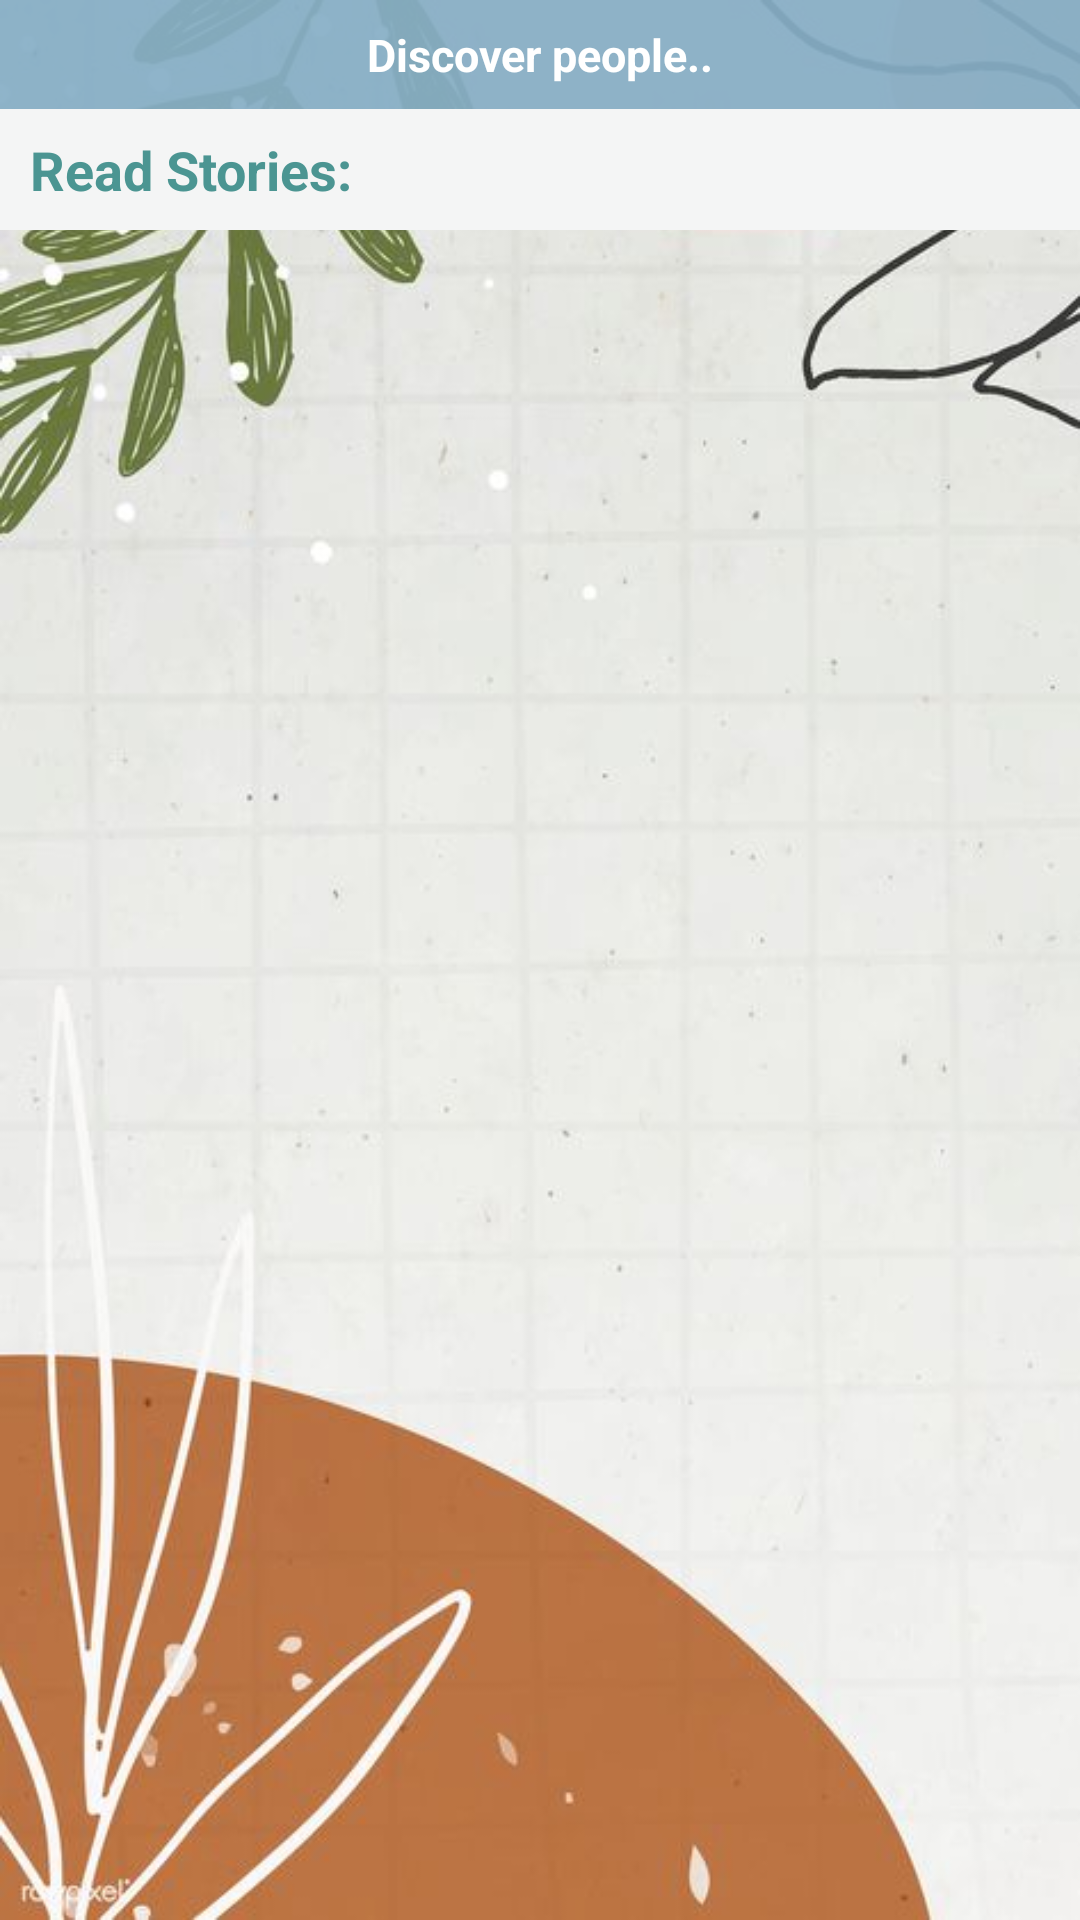

Android layout source for this screen:
<!-- AndroidManifest.xml: application theme AppTheme -->
<!-- res/layout/fragment_users_stories.xml -->
<?xml version="1.0" encoding="utf-8"?>
<LinearLayout xmlns:android="http://schemas.android.com/apk/res/android"
    xmlns:app="http://schemas.android.com/apk/res-auto"
    xmlns:tools="http://schemas.android.com/tools"
    android:layout_width="match_parent"
    android:layout_height="match_parent"
    android:orientation="vertical"
    android:background="@mipmap/surati7"
    tools:context=".ui.stories_feed.UsersStoriesFragment">

    <TextView
        android:layout_width="match_parent"
        android:layout_height="wrap_content"
        android:padding="8dp"
        android:gravity="center"
        android:textSize="15sp"
        android:background="#EB86AEC6"
        android:text="@string/discover_people"
        android:textColor="@android:color/white"
        android:textStyle="bold"/>

    <androidx.recyclerview.widget.RecyclerView
        android:id="@+id/recyclerViewUser"
        android:layout_width="match_parent"
        android:layout_height="wrap_content" />

    <TextView
        android:layout_width="match_parent"
        android:layout_height="wrap_content"
        android:text="@string/read_stories"
        android:textSize="18sp"
        android:paddingStart="10dp"
        android:padding="8dp"
        android:textStyle="bold"
        android:background="#F4F5F5"
        android:textColor="#4B9592"
        tools:ignore="RtlSymmetry" />

    <androidx.recyclerview.widget.RecyclerView
        android:id="@+id/recyclerViewStory"
        android:layout_width="match_parent"
        android:layout_height="wrap_content"
        tools:listitem="@layout/story_recyclerview_layout"/>
</LinearLayout>
<!-- res/layout/story_recyclerview_layout.xml (included above) -->
<?xml version="1.0" encoding="utf-8"?>
<layout xmlns:android="http://schemas.android.com/apk/res/android"
    xmlns:tools="http://schemas.android.com/tools">

    <data>
        <variable
            name="storyModel"
            type="com.example.myapplication.ui.stories_feed.StoryModel" />

    </data>

    <androidx.cardview.widget.CardView
        xmlns:app="http://schemas.android.com/apk/res-auto"
        android:layout_width="match_parent"
        android:layout_margin="15dp"
        android:layout_height="wrap_content"
        app:cardCornerRadius="10dp"
        app:cardElevation="10dp">

        <LinearLayout
            android:layout_width="match_parent"
            android:layout_height="wrap_content"
            android:orientation="vertical"
            android:background="#FCAD706C">

            <TextView
                android:id="@+id/defPromptTextView"
                android:layout_width="match_parent"
                android:layout_height="wrap_content"
                android:padding="10dp"
                android:textColor="@android:color/white"
                android:text="@{storyModel.prompt}"
                tools:ignore="RtlSymmetry" />










            <androidx.cardview.widget.CardView
                xmlns:app="http://schemas.android.com/apk/res-auto"
                android:layout_width="match_parent"
                android:layout_height="wrap_content"
                android:layout_margin="7dp"
                app:cardCornerRadius="10dp"
                app:cardElevation="10dp">

                <LinearLayout
                    android:layout_width="match_parent"
                    android:layout_height="wrap_content"
                    android:orientation="vertical"
                    android:background="#4CD3DADC">

                    <LinearLayout
                        android:layout_width="match_parent"
                        android:layout_height="wrap_content"
                        android:orientation="horizontal">

                        <TextView
                            android:layout_width="0dp"
                            android:layout_height="wrap_content"
                            android:layout_weight="92"
                            android:text="@{storyModel.author}"
                            android:textColor="#4B9592"
                            android:paddingStart="10dp"
                            android:paddingTop="5dp"
                            android:textSize="16sp"
                            android:textStyle="bold"
                            tools:ignore="RtlSymmetry" />

                        <Button
                            android:id="@+id/saveButton"
                            android:layout_width="24dp"
                            android:layout_height="24dp"
                            android:gravity="end"
                            android:layout_marginEnd="5dp"
                            android:background="@drawable/ic_bookmark_border_green_24dp" />

                    </LinearLayout>

                    <ScrollView
                        android:layout_width="match_parent"
                        android:layout_height="wrap_content">
                        <TextView
                            android:id="@+id/promptTextView"
                            android:layout_width="match_parent"
                            android:layout_height="100dp"
                            android:padding="10dp"
                            android:maxLines="10"
                            android:ellipsize="end"
                            android:text="@{storyModel.story}"
                            tools:ignore="RtlSymmetry" />

                    </ScrollView>



                </LinearLayout>




            </androidx.cardview.widget.CardView>


        </LinearLayout>

    </androidx.cardview.widget.CardView>



</layout>
<!-- resources referenced by this layout -->
<resources>
  <!-- drawable ic_bookmark_border_green_24dp (drawable) -->
  <vector android:height="24dp" android:tint="#4B9491"
      android:viewportHeight="24.0" android:viewportWidth="24.0"
      android:width="24dp" xmlns:android="http://schemas.android.com/apk/res/android">
      <path android:fillColor="#FF000000" android:pathData="M17,3L7,3c-1.1,0 -1.99,0.9 -1.99,2L5,21l7,-3 7,3L19,5c0,-1.1 -0.9,-2 -2,-2zM17,18l-5,-2.18L7,18L7,5h10v13z"/>
  </vector>
  <!-- mipmap surati7: jpg bitmap (mipmap-xxxhdpi, 36560 bytes) -->
  <string name="discover_people">Discover people..</string>
  <string name="read_stories">Read Stories:</string>
  <style name="AppTheme" parent="Theme.AppCompat.Light.DarkActionBar">
          
          <item name="colorPrimary">@color/colorPrimary</item>
          <item name="colorPrimaryDark">@color/colorPrimaryDark</item>
          <item name="colorAccent">@color/colorAccent</item>
      </style>
  <color name="colorPrimary">#A45D3C</color>
  <color name="colorPrimaryDark">#A45D3C</color>
  <color name="colorAccent">#4786AD</color>
</resources>
